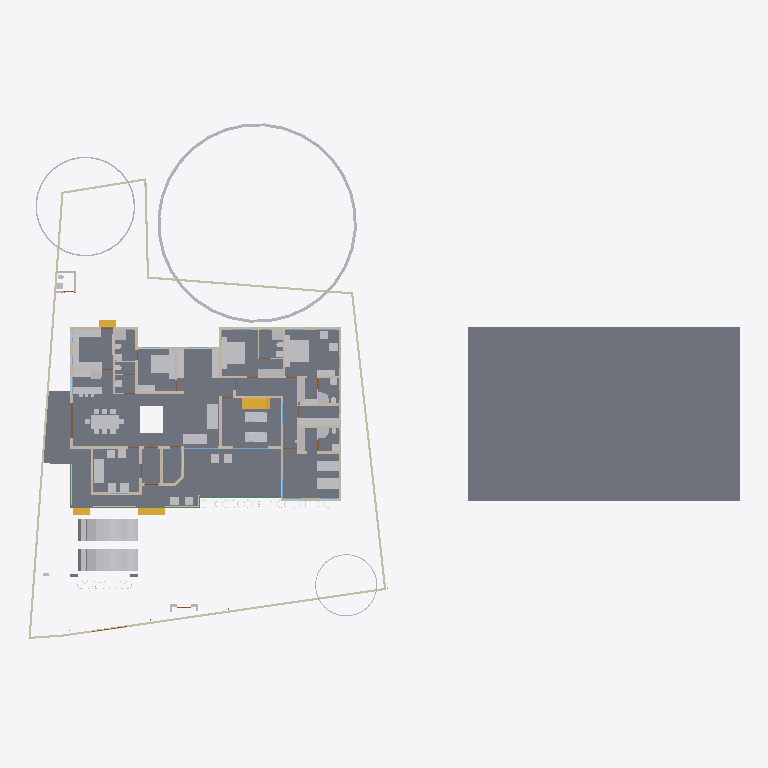
Plan cut of the same IFC building model at storey 'GF' (level 0.45 m, cut at 1.85 m), seen from above with north up, elements coloured by IFC class: 56 other elements (light grey), 45 walls (beige), 6 slabs (grey), 4 stair flights (yellow), 4 beams (green), 2 windows (light blue), 1 door (brown). Cut surfaces are drawn darker.
Extent 61.5 m × 45.0 m × 17.5 m (x, y, z). Storeys (5): 00 at 0.00 m; GF at 0.45 m; GF Lintel at 2.10 m; FF at 3.45 m; FFtop at 5.70 m. Elements (462): 113 IfcBeam, 81 IfcWall, 47 IfcColumn, 40 IfcFurniture, 32 IfcWindow, 30 IfcGeographicElement, 27 IfcDoor, 16 IfcFurnishingElement, 16 IfcSanitaryTerminal, 16 IfcSlab, 10 IfcSolarDevice, 7 IfcUnitaryEquipment.

HEADER;
FILE_DESCRIPTION(('ViewDefinition[DesignTransferView]'),'2;1');
FILE_NAME('Sreekesh.ifc','2025-01-19T08:29:12+05:30',(),(),'IfcOpenShell 0.8.0','Bonsai 0.8.0','Nobody');
FILE_SCHEMA(('IFC4X3'));
ENDSEC;
DATA;
#1=IFCPROJECT('0aPvmvJuf5owphcfiKWAsN',$,'My Project',$,$,$,$,(#14,#26),#9);
#30=IFCSITE('3jTVXq97zE2OZTfzZH9iYT',$,'My Site',$,$,#53,$,$,$,$,$,$,$,$);
#211744=IFCSITE('2pH2ecD1v9bgK8psTEcl$_',$,'Site',$,$,#211760,#211754,$,$,$,$,$,$,$);
#36=IFCBUILDING('3Bt1MypEf4fuqFfshm9kTs',$,'My Building',$,$,#59,$,$,$,$,$,$);
#42=IFCBUILDINGSTOREY('3Yt8GBe1vE1Byt_$JKaQnQ',$,'GF',$,$,#7313,$,$,$,$);
#8023=IFCBUILDINGSTOREY('3LNq90aff4Xhn4xfthWyFx',$,'00',$,$,#8039,$,$,$,$);
#71986=IFCBUILDINGSTOREY('1ZF$IMkzjA5efl8XVVA8ry',$,'FFtop',$,$,#72046,$,$,$,$);
#72129=IFCBUILDINGSTOREY('1Nt2vvvNTB5u0X$NIke4ti',$,'GF Lintel',$,$,#72420,$,$,$,$);
#83382=IFCBUILDINGSTOREY('2do7yjy$r1eOSN7_GxsK9f',$,'FF',$,$,#83409,$,$,$,$);
#206473=IFCSLAB('28ziTpLeTAb96H10W54SOf',$,'Perimeter',$,$,#206717,#206494,$,$);
#4965=IFCSLAB('05XQefoFT1EQ6Gbva0q3wM',$,'Slab',$,$,#123274,#4980,$,$);
#189205=IFCSLAB('09UGVQSjzDW8naYIH8uxmw',$,'Slab',$,$,#189206,#189226,$,$);
#207356=IFCSLAB('1ZbEzhyuvFNwJ$utOrumVn',$,'Slab',$,$,#207357,#207377,$,$);
#158109=IFCGEOGRAPHICELEMENT('1ICn9VC11DLu$jSeyjW6na',$,'GeographicElement',$,$,#159277,#158141,$,$);
#219503=IFCSLAB('19PsiRezf6fweNauUqnDgm',$,'Slab',$,$,#219504,#219524,$,$);
#70155=IFCVEHICLE('3fs_92XJnE9xh12t4cEAUA',$,'Vehicle',$,$,#189081,#70187,$,$);
#146729=IFCVEHICLE('0zRPRsukT96P6cuFPGiKs1',$,'Vehicle',$,$,#189086,#146742,$,$);
#117253=IFCWALL('2NQIKohcDAsQMbNSTdACJd',$,'Wall.049',$,$,#212331,#117264,$,$);
#110356=IFCWALL('3Jc2L501zCIf2lBfrewdbK',$,'Wall',$,$,#212616,#110367,$,$);
#66022=IFCWALL('2FUeR5sFb9uwjJGdeVWABU',$,'Wall',$,$,#212658,#66028,$,$);
#33073=IFCFURNITURE('1R50XvKDL8EfbTnGY_njcY',$,'Furniture',$,$,#33273,#33105,$,$);
#35081=IFCFURNITURE('24hcVyXrH4tf35GE4proyw',$,'Furniture',$,$,#87243,#35113,$,$);
#40270=IFCFURNITURE('1aP3zeWsL0ZQXEuRipuWXs',$,'Furniture',$,$,#87248,#40283,$,$);
#158156=IFCGEOGRAPHICELEMENT('2JlHSkVhjCZPlJyc1W8A6K',$,'GeographicElement',$,$,#159282,#158188,$,$);
#76812=IFCFURNITURE('0TjK6ZDxX03eSWHk61hTjB',$,'Furniture',$,$,#87253,#87231,$,$);
#65997=IFCWALL('1DC2$ngnnDR8Q9h6mAR0js',$,'Wall',$,$,#211743,#66003,$,$);
#42875=IFCSTAIRFLIGHT('2cVz_X6LPDKfjjrhhLysVG',$,'StairFlight.003',$,$,#68993,#42907,$,12,11,0.191666662693024,0.150000005960464,.STRAIGHT.);
#90359=IFCWALL('3p_Mlr$7n7WPwtZxEevqS4',$,'Wall',$,$,#206542,#90370,$,$);
#3067=IFCWALL('3GZ$skLXf6OgGR8mfLciD_',$,'Wall',$,$,#67007,#3073,$,$);
#209390=IFCFURNITURE('1qta$LkA5AceF3Xp8O0QAN',$,'Furniture',$,$,#209427,#209402,$,$);
#33248=IFCFURNITURE('2bin7WsULDjPeLfYKRFVAv',$,'Furniture',$,$,#120501,#33261,$,$);
#40437=IFCFURNITURE('0T3ErBLYfCbANjLJsek21j',$,'Furniture.012',$,$,#205987,#40450,$,$);
#33203=IFCFURNITURE('17qZxJfnjAUwxgeyWuttn3',$,'Furniture',$,$,#120496,#33235,$,$);
#119695=IFCFURNITURE('0QVhsRe3v2xh1mazg7g3pY',$,'Furniture',$,$,#123249,#119726,$,$);
#40382=IFCFURNITURE('3pKgwG2ITCbQ1PcX8XbhFK',$,'Furniture',$,$,#205977,#40414,$,$);
#76486=IFCFURNISHINGELEMENT('39PQ2BmvTCd9T$q1eK8eE8',$,'FurnishingElement',$,$,#151926,#76518,$);
#76538=IFCFURNISHINGELEMENT('1PKXkolUT7L8RJ_W7XPztu',$,'FurnishingElement',$,$,#151931,#76551,$);
#2872=IFCWALL('0VICnwrYLCM9IhHcjSiD9g',$,'Wall',$,$,#120443,#2879,$,$);
#65972=IFCWALL('1ECWXgbZrERf$r6Mue6DMZ',$,'Wall',$,$,#211905,#65978,$,$);
#109143=IFCFURNISHINGELEMENT('3KpUEHE0nDWgqpOiwOz5y0',$,'FurnishingElement',$,$,#109187,#109175,$);
#109389=IFCFURNISHINGELEMENT('2eQ9uL$OD2E9oWgv9ZYd3O',$,'FurnishingElement',$,$,#109815,#109402,$);
#114033=IFCFURNISHINGELEMENT('3Wz92t1tb8CAYEiXUnbJ22',$,'FurnishingElement',$,$,#151936,#114046,$);
#114059=IFCFURNISHINGELEMENT('1LQI7xOmj38888qvKGMeHS',$,'FurnishingElement',$,$,#120766,#114072,$);
#109229=IFCFURNISHINGELEMENT('2qk1d3UXD2hgEJ5vc6KQZN',$,'FurnishingElement',$,$,#109352,#109242,$);
#207391=IFCSLAB('2HygkmTKj9dgfxN0EnOqfB',$,'Slab',$,$,#207392,#207412,$,$);
#41614=IFCSTAIRFLIGHT('3mjK21MVj5Wxp88atmNL9l',$,'StairFlight',$,$,#143920,#41646,$,2,1,0.150000005960464,0.25,.STRAIGHT.);
#158203=IFCGEOGRAPHICELEMENT('37Vx292DPFfAnJSxKqR2Rg',$,'GeographicElement',$,$,#205992,#158235,$,$);
#4009=IFCWALL('2lHSG51rHEfeNsY_Rnf304',$,'Wall',$,$,#120415,#4020,$,$);
#65947=IFCWALL('08s$eE7qfC1vtHJbeTdsNK',$,'Wall',$,$,#211965,#65953,$,$);
#18042=IFCWALL('3bhXUDB39FaPZW_NASdZlT',$,'Wall',$,$,#18329,#18053,$,$);
#51371=IFCFURNITURE('0yYwZAg3jFQvkxBxQ0MGp1',$,'Furniture',$,$,#74041,#73713,$,$);
#73976=IFCFURNITURE('0_rDbuDo58VxsMmqMXWGXl',$,'Furniture',$,$,#74076,#73989,$,$);
#3520=IFCWALL('1kfIyPN_b4JPSDED46DDvv',$,'Wall',$,$,#206687,#3526,$,$);
#51281=IFCFURNITURE('055N_$xmX9ZQbc0CYFtvE3',$,'Furniture',$,$,#205982,#73671,$,$);
#65878=IFCWALL('1RxXXtAKb3$uqm3spal5Ab',$,'Wall.049',$,$,#212025,#65884,$,$);
#18672=IFCWALL('0s5YaOi8jF58ocUKtzFB68',$,'Wall',$,$,#147451,#18683,$,$);
#109698=IFCFURNISHINGELEMENT('0bjgv$mV9BLfFQB4C5E4Fs',$,'FurnishingElement',$,$,#109825,#109711,$);
#109363=IFCFURNISHINGELEMENT('0bAUBsPx10d8Mx73bRwCRJ',$,'FurnishingElement',$,$,#109388,#109376,$);
#18016=IFCWALL('2qNYwIywzDnw0eOADeB3_0',$,'Wall',$,$,#28241,#18027,$,$);
#3151=IFCWALL('2frHB1bR9FtP23RXamn7Ko',$,'Wall',$,$,#206649,#3162,$,$);
#18392=IFCWALL('2Hkjxieqv1Fue5ySQ6NeWL',$,'Wall',$,$,#18393,#18403,$,$);
#18194=IFCWALL('1AbV9w0nLBfPekv$ii5eki',$,'Wall',$,$,#28370,#18205,$,$);
#4130=IFCWALL('1AvIXg7ED1P9NhJbZDV_E1',$,'Wall',$,$,#120546,#4141,$,$);
#18348=IFCWALL('1c7n2BYDr8yh53xvaRXxqS',$,'Wall',$,$,#19372,#18359,$,$);
#2959=IFCWALL('3OEI3BHmD4XPtrMwXvI884',$,'Wall',$,$,#22909,#2970,$,$);
#205023=IFCWALL('2UCXlaZiz9gRZ4iLCU3mzL',$,'Wall',$,$,#205202,#205034,$,$);
#41688=IFCSTAIRFLIGHT('0VcD2gJAfBIuw$lMxDzKKO',$,'StairFlight',$,$,#143925,#118718,$,2,1,0.150000005960464,0.25,.STRAIGHT.);
#79990=IFCSTAIRFLIGHT('1DnY2XVefC_QhnIFzju6yh',$,'StairFlight',$,$,#80105,#148959,$,$,$,$,$,$);
#50229=IFCSANITARYTERMINAL('1fOwUzmtv9afxOsUQO0pB7',$,'SanitaryTerminal',$,$,#51448,#50242,$,$);
#52186=IFCSANITARYTERMINAL('31xwdd6k9ESw7YnQ1LspId',$,'SanitaryTerminal',$,$,#52351,#52199,$,$);
#80282=IFCFURNITURE('3InpbPAMj2MBzrSOMYlvHV',$,'Furniture',$,$,#80408,#80295,$,$);
#18525=IFCWALL('2nl9frQ2v9fwHEG6jroVG1',$,'Wall',$,$,#65610,#18536,$,$);
#106041=IFCSANITARYTERMINAL('3sA1eoE299ufpxJw1HaYmz',$,'SanitaryTerminal',$,$,#106132,#109542,$,$);
#16913=IFCWALL('3FSYpd1tn9SgCqZ8sPMfkT',$,'Wall',$,$,#143024,#16924,$,$);
#78352=IFCFURNITURE('3keQdM9i5FJ9JBwmsM_Qg3',$,'Furniture',$,$,#80030,#78365,$,$);
#18646=IFCWALL('20GHUXbGDFDBHE5XphavUy',$,'Wall',$,$,#93006,#18657,$,$);
#51057=IFCSANITARYTERMINAL('1TZeRF9t54uwS6h95ZvvLS',$,'SanitaryTerminal',$,$,#206007,#109527,$,$);
#4193=IFCWALL('1S26G2gIX1gA7ikyBlvCVo',$,'Wall',$,$,#120551,#4204,$,$);
#23938=IFCWALL('0ZZEq2syzEPfO9qD2AQWDv',$,'Wall',$,$,#206012,#23949,$,$);
#4072=IFCWALL('0Y3rN168r7Jxb0OqetfU7X',$,'Wall',$,$,#120531,#4083,$,$);
#18588=IFCWALL('0dH3P3qYrCC8jvNsEw9m9T',$,'Wall',$,$,#35030,#18599,$,$);
#73868=IFCFURNITURE('0sWiAZchD9CQr_lkdFZUTW',$,'Furniture',$,$,#74071,#73942,$,$);
#93900=IFCBEAM('0gdpNefCnB7wAvxTxiZvHd',$,'Beam',$,$,#143665,#93911,$,$);
#147480=IFCFURNITURE('00YQdIzvr0bv6uDTc6vlmO',$,'Furniture',$,$,#147585,#147493,$,$);
#108552=IFCELECTRICAPPLIANCE('2MsiRa6yz7avswEDtIbGhH',$,'ElectricAppliance',$,$,#109223,#108584,$,$);
#119648=IFCFURNITURE('1JYWbcuBf30ORcWZXivos0',$,'Furniture',$,$,#147479,#147144,$,$);
#34185=IFCFURNITURE('2BE9a6LpL91PCj4_J$x9Rr',$,'Furniture',$,$,#147540,#147166,$,$);
#34206=IFCFURNITURE('0Tjm9jror8bPxG689sHAj8',$,'Furniture',$,$,#147545,#147188,$,$);
#35844=IFCFURNITURE('18HlnwBc9DnAvKFnG7c4d9',$,'Furniture',$,$,#147555,#147232,$,$);
#35870=IFCFURNITURE('0zixzxSUv7NBPjkhBn6BwL',$,'Furniture',$,$,#147560,#147254,$,$);
#119627=IFCFURNITURE('0dDpUaa6nCsfvkcRPls5fd',$,'Furniture',$,$,#147575,#147320,$,$);
#120632=IFCWALL('2Lqjpf9Aj0Vh1iBvOWYUCR',$,'Wall',$,$,#147469,#120643,$,$);
#26789=IFCDOOR('3HF$fS8tX7kw4y81dHWRkr',$,'Door',$,$,#148981,#26820,$,$,$,$,$,$);
#109955=IFCWALL('0m53cJKujAOwiy8OxGf4Uf',$,'Wall',$,$,#212433,#109966,$,$);
#4400=IFCWALL('2EfOldwLX0nA3x6s$146tT',$,'Wall',$,$,#143154,#4411,$,$);
#24001=IFCWALL('3hphgpD2b28xqT53FPskSj',$,'Wall',$,$,#46914,#24012,$,$);
#4251=IFCWALL('0Bt3ZVIAf4Xxxu9dLd3uEo',$,'Wall',$,$,#143190,#4262,$,$);
#34232=IFCFURNITURE('0VTCb1Evn558OH68N69Eaz',$,'Furniture',$,$,#147550,#147210,$,$);
#35896=IFCFURNITURE('076SYXiXP7jhnOyre$gCoP',$,'Furniture',$,$,#147565,#147276,$,$);
#119601=IFCFURNITURE('3zxgQVx3X9e9K7Uitk4v3$',$,'Furniture',$,$,#147570,#147298,$,$);
#18431=IFCWALL('0_Fa$t1jbFZejYJKQtXQPU',$,'Wall',$,$,#18511,#18442,$,$);
#51158=IFCSANITARYTERMINAL('3QJcMKfmH65Aqe43mag0dZ',$,'SanitaryTerminal',$,$,#206002,#51190,$,$);
#52207=IFCSANITARYTERMINAL('1n5C8zUKXDff8l5gxkv8r8',$,'SanitaryTerminal',$,$,#52356,#52220,$,$);
#52306=IFCSANITARYTERMINAL('2gt_GNNGfB4AgAa5J8C0HU',$,'SanitaryTerminal',$,$,#52361,#52319,$,$);
#51397=IFCSANITARYTERMINAL('3twKXpJgX3DQcQMUJPSheZ',$,'SanitaryTerminal',$,$,#105095,#51410,$,$);
#96485=IFCBEAM('28BEpp1Uf12OsJWEpQ34DU',$,'Beam',$,$,#143680,#96496,$,$);
#72748=IFCWALL('1UbR72eUH7cw3XKVuvBX9f',$,'Wall',$,$,#143930,#72759,$,$);
#51423=IFCSANITARYTERMINAL('18z7FcoXnDNBlGLHlFK4nn',$,'SanitaryTerminal',$,$,#52346,#51436,$,$);
#23777=IFCWALL('1ASg6knUz7cALk6Wf7iLsx',$,'Wall',$,$,#23937,#23788,$,$);
#96530=IFCBEAM('074gpqyLr9$vd9aSHSci_M',$,'Beam',$,$,#149012,#96541,$,$);
#72992=IFCWALL('0nKeLZCI54WeIG0cLfl1fW',$,'Wall',$,$,#149027,#73003,$,$);
#116908=IFCWALL('1k3YgD4uj5vPZWbPgSVuxU',$,'Wall.049',$,$,#212306,#116919,$,$);
#117772=IFCSANITARYTERMINAL('1rHEL7fvD0LBOSYwTPUW$U',$,'SanitaryTerminal',$,$,#212678,#117785,$,$);
#87095=IFCFURNITURE('2nTbUK8Q9CwehFexi7HpJk',$,'Furniture',$,$,#87268,#87108,$,$);
#87116=IFCFURNITURE('1K5CC3v$51_RkeRHCfWF1K',$,'Furniture',$,$,#87273,#87129,$,$);
#110674=IFCWALL('1a_hfYQo5DRgtEum677ZGl',$,'Wall',$,$,#159207,#110685,$,$);
#117002=IFCWALL('2_YAAq8JL4QhCYm3Y6yZZ5',$,'Wall.049',$,$,#212688,#117013,$,$);
#24504=IFCWALL('2_1GARUmnBv8h1fVKiMUG8',$,'Wall',$,$,#51319,#24515,$,$);
#100138=IFCWINDOW('03pSbf9VzBmOfvyVNZLBl9',$,'Window',$,$,#120631,#100170,$,2.09999990463257,3.0,$,.TRIPLE_PANEL_VERTICAL.,$);
#96267=IFCBEAM('0kFglTjiD1FOf15fVfBsO6',$,'Beam',$,$,#143425,#96278,$,$);
#100471=IFCWINDOW('3ly7uZN$bElgbY1ypIkt4k',$,'Window',$,$,#120616,#100484,$,2.09999990463257,3.0,$,.TRIPLE_PANEL_VERTICAL.,$);
#72848=IFCWALL('2qzh75b3r6CuQdi0PydTsC',$,'Wall',$,$,#143498,#72859,$,$);
#23640=IFCWALL('0_SaQ7wpHF8PQbZNvLqwvm',$,'Wall',$,$,#204965,#23651,$,$);
#50991=IFCSANITARYTERMINAL('0GB2bgiOH15uJz6S3YOFE7',$,'SanitaryTerminal',$,$,#74710,#51023,$,$);
#52228=IFCSANITARYTERMINAL('1HsJyymzXExxrUKgJyfWOJ',$,'SanitaryTerminal',$,$,#52253,#52241,$,$);
#52254=IFCSANITARYTERMINAL('0CLxKRUfL0sefcecWCHHyo',$,'SanitaryTerminal',$,$,#52279,#52267,$,$);
#4282=IFCWALL('3LtaSWCE92ufRXUd3DO8_e',$,'Wall',$,$,#143129,#4293,$,$);
ENDSEC;
